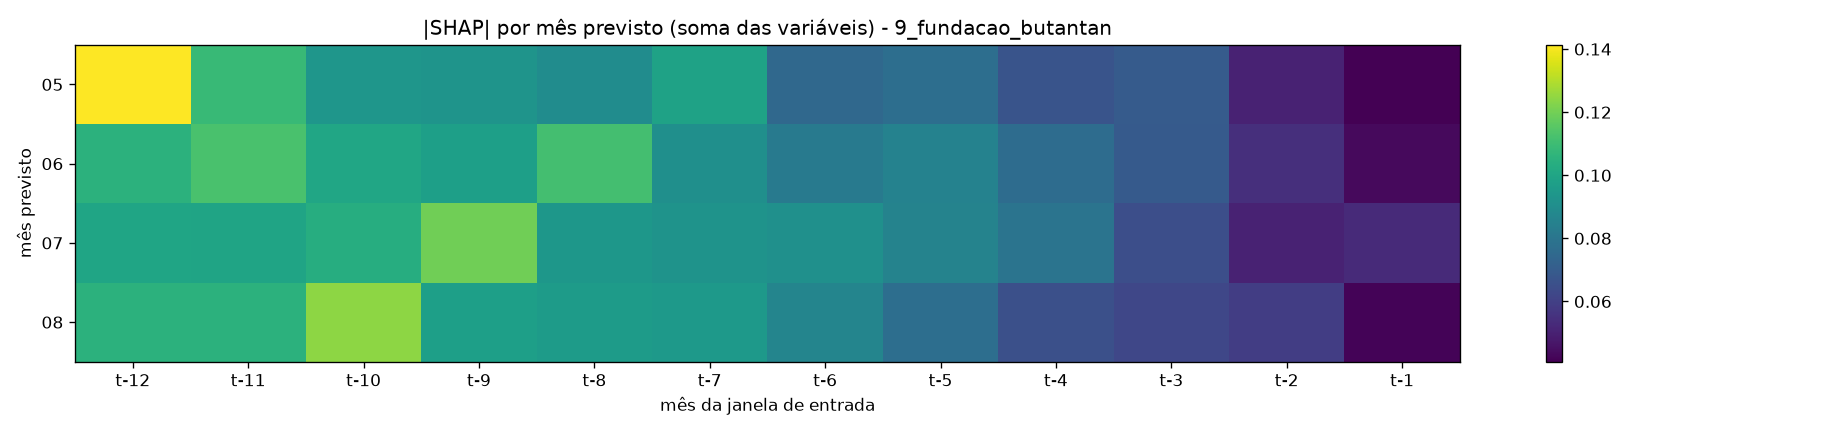

Data behind this chart, as committed beside it:
mes, t-12, t-11, t-10, t-9, t-8, t-7, t-6, t-5, t-4, t-3, t-2, t-1
5, 0.1414, 0.1087, 0.09348, 0.09292, 0.08969, 0.09886, 0.07474, 0.0772, 0.06705, 0.06978, 0.05055, 0.04088
6, 0.1053, 0.1125, 0.1003, 0.09768, 0.1114, 0.09091, 0.0821, 0.08544, 0.07629, 0.06941, 0.05433, 0.04353
7, 0.1001, 0.09967, 0.1033, 0.1195, 0.09397, 0.09238, 0.0915, 0.08597, 0.07963, 0.06505, 0.05041, 0.05287
8, 0.1054, 0.1056, 0.1244, 0.09755, 0.0961, 0.09535, 0.08663, 0.07701, 0.06523, 0.06209, 0.0592, 0.04168
